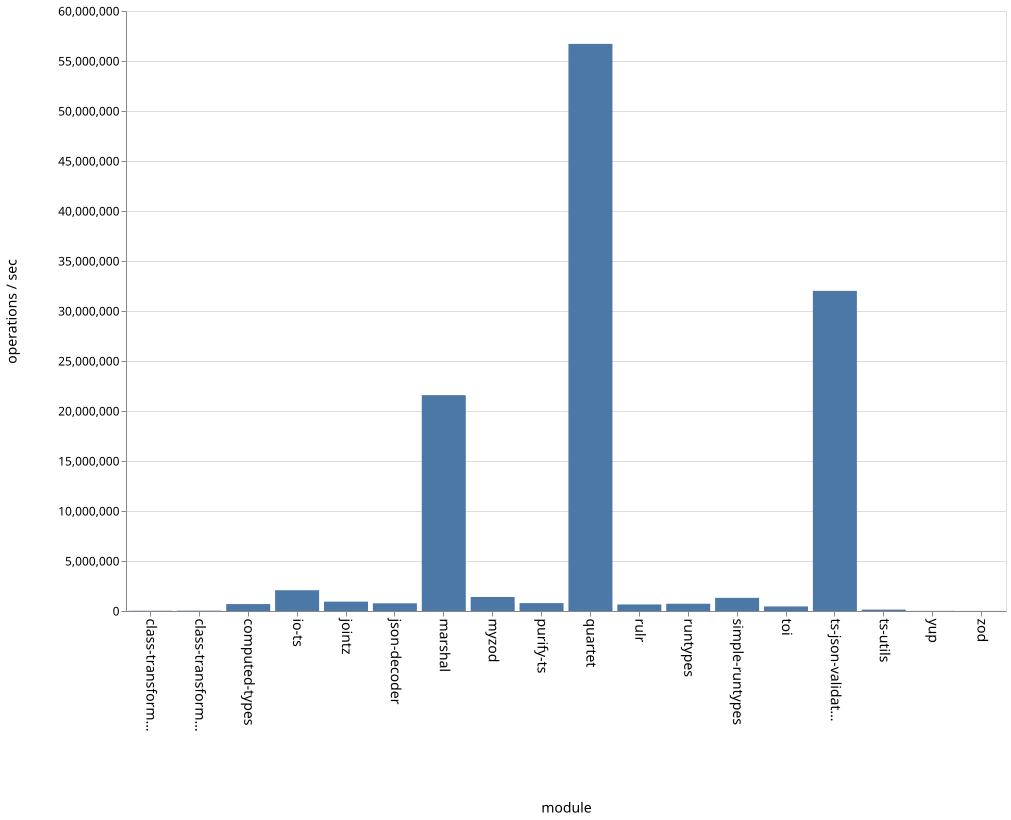

The file beside this chart, header and first rows:
name, ops
class-transformer-validator-async, 26737
class-transformer-validator-sync, 34173
computed-types, 693137
io-ts, 2077904
jointz, 935501
json-decoder, 771514
marshal, 21586489
myzod, 1401321
purify-ts, 789067
quartet, 56709265
rulr, 656489
runtypes, 726352
simple-runtypes, 1314259
toi, 453506
ts-json-validator, 32012516
ts-utils, 138429
yup, 12525
zod, 9802
